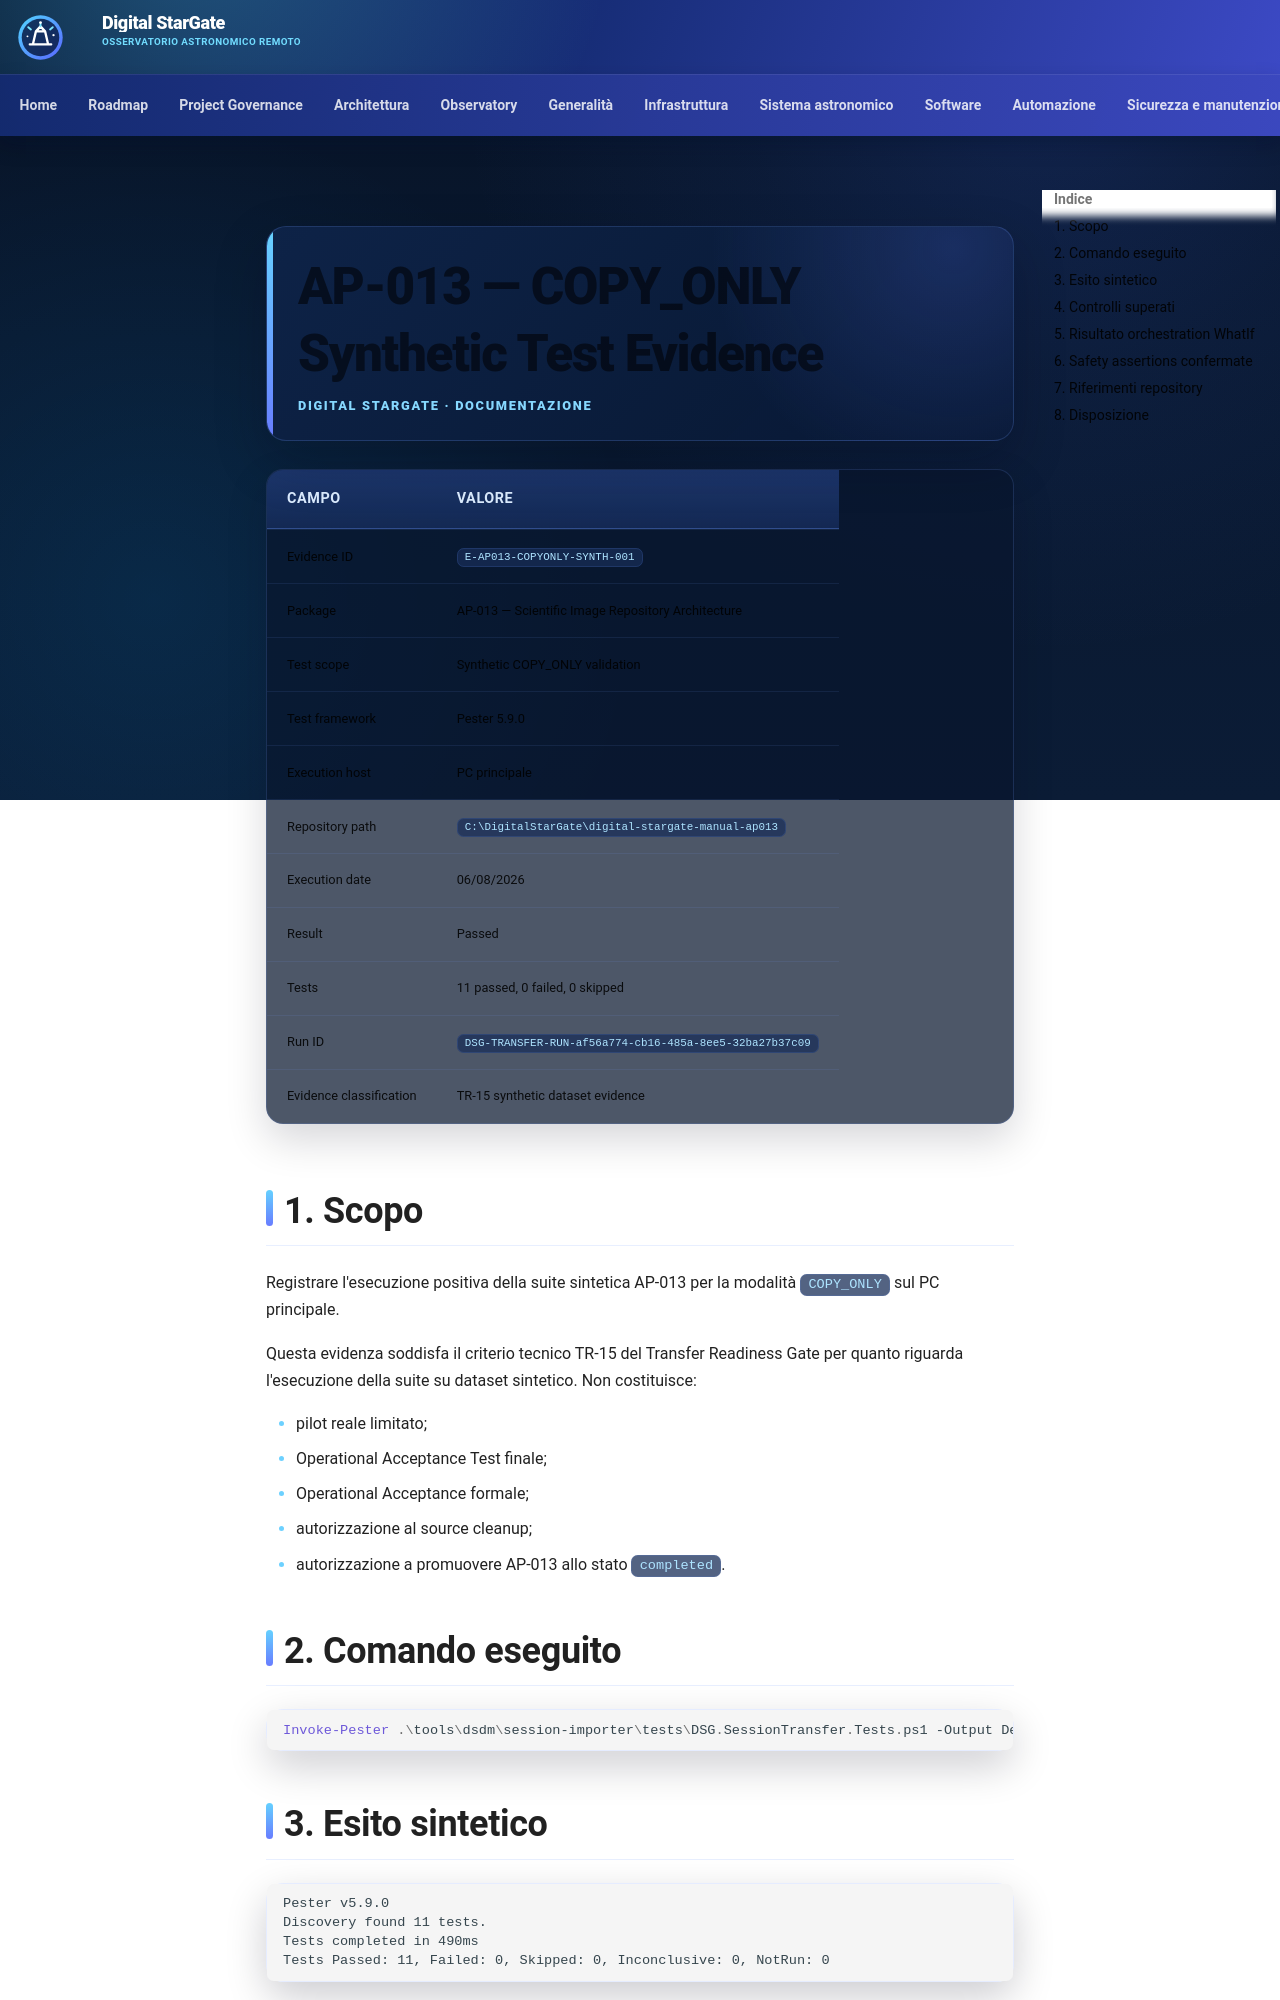

repository: maininimassimo-bit/digital-stargate-manual · page: architecture/validation/AP-013-COPY-ONLY-Synthetic-Test-Evidence/index.html · generator: mkdocs

# AP-013 — COPY_ONLY Synthetic Test Evidence

| Campo | Valore |
|---|---|
| Evidence ID | `E-AP013-COPYONLY-SYNTH-001` |
| Package | AP-013 — Scientific Image Repository Architecture |
| Test scope | Synthetic COPY_ONLY validation |
| Test framework | Pester 5.9.0 |
| Execution host | PC principale |
| Repository path | `C:\DigitalStarGate\digital-stargate-manual-ap013` |
| Execution date | 06/08/2026 |
| Result | Passed |
| Tests | 11 passed, 0 failed, 0 skipped |
| Run ID | `DSG-TRANSFER-RUN-af56a774-cb16-485a-8ee5-32ba27b37c09` |
| Evidence classification | TR-15 synthetic dataset evidence |

## 1. Scopo

Registrare l'esecuzione positiva della suite sintetica AP-013 per la modalità `COPY_ONLY` sul PC principale.

Questa evidenza soddisfa il criterio tecnico TR-15 del Transfer Readiness Gate per quanto riguarda l'esecuzione della suite su dataset sintetico. Non costituisce:

- pilot reale limitato;
- Operational Acceptance Test finale;
- Operational Acceptance formale;
- autorizzazione al source cleanup;
- autorizzazione a promuovere AP-013 allo stato `completed`.

## 2. Comando eseguito

```powershell
Invoke-Pester .\tools\dsdm\session-importer\tests\DSG.SessionTransfer.Tests.ps1 -Output Detailed
```

## 3. Esito sintetico

```text
Pester v5.9.0
Discovery found 11 tests.
Tests completed in 490ms
Tests Passed: 11, Failed: 0, Skipped: 0, Inconclusive: 0, NotRun: 0
```
